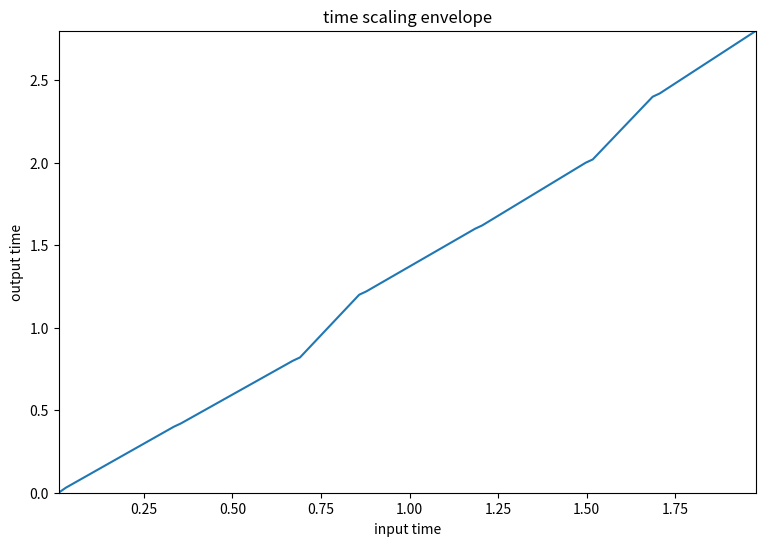

The script that saved this image:
# matplotlib without any blocking GUI
import matplotlib as mpl

mpl.use('Agg')
import matplotlib.pyplot as plt
import numpy as np

timeScale = np.array(
    [.01, .0, .03, .03, .335, .4, .355, .42, .671, .8, .691, .82, .858, 1.2, .878, 1.22, 1.185, 1.6, 1.205, 1.62, 1.497,
     2.0, 1.517, 2.02, 1.686, 2.4, 1.706, 2.42, 1.978, 2.8])

plt.figure(1, figsize=(9, 6))

plt.plot(timeScale[::2], timeScale[1::2], lw=1.5)
plt.autoscale(tight=True)
# plt.axis([0,x.size/float(fs),min(x),max(x)])
plt.title('time scaling envelope')
plt.xlabel('input time')
plt.ylabel('output time')
plt.autoscale(tight=True)
plt.savefig('timescale.png')
